Run: headless pygame with SDL's dummy video driver; simulated clock (each Clock.tick advances the game by its frame time, no real sleeping); random seed 0; keys injected as events and as key.get_pressed() state; no mouse input.
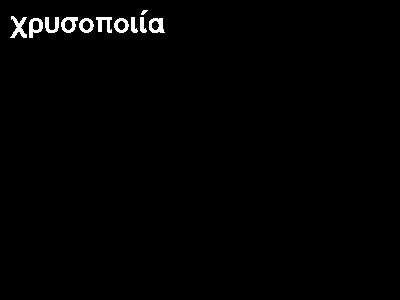
Frame 1 of 4 · flips 1–60 · no input
Frame 2 of 4 · flips 61–180 · tapped SPACE, RETURN · held RIGHT (→), D · screen unchanged from frame 1, image omitted
Frame 3 of 4 · flips 181–300 · held DOWN (↓), S · screen unchanged from frame 2, image omitted
Frame 4 of 4 · flips 301–420 · held LEFT (←), A, UP (↑), W · screen unchanged from frame 3, image omitted

The pygame program that drew these frames:

import pygame


string_to_display = "χρυσοποιία"

pygame.init()
run = True
screen = pygame.display.set_mode((400, 300), pygame.SCALED)
text_font = pygame.font.SysFont("Papyrus", size=40)


while run:
    for event in pygame.event.get():
        if event.type == pygame.QUIT:
            run = False

    text_surface = text_font.render(string_to_display, False, (255, 255, 255))

    screen.blit(text_surface, (10, 10))

    pygame.display.flip()
pygame.quit()
